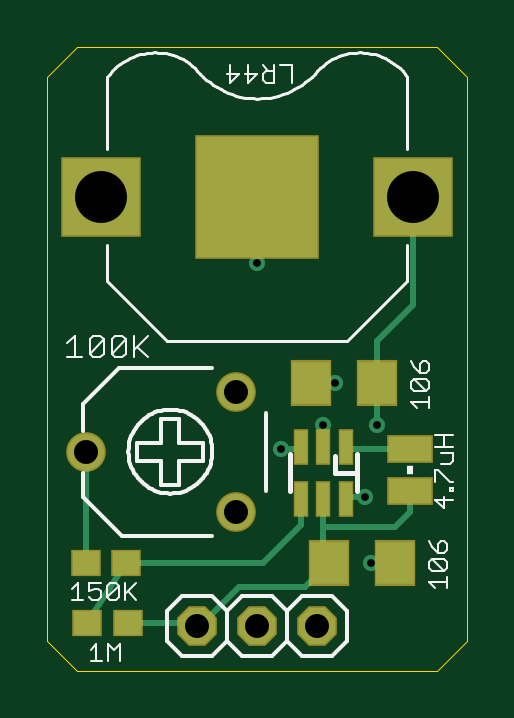
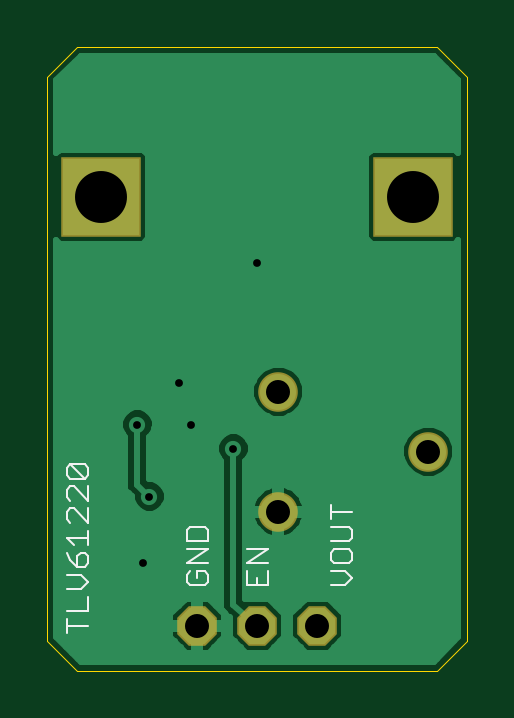
Circuit board: 9 layer files. Board 17.8 x 26.4 mm.
- outline: tlv61220.boardoutline.ger (288 bytes)
- bottom_copper: tlv61220.bottomlayer.ger (13001 bytes)
- bottom_silk: tlv61220.bottomsilkscreen.ger (2283 bytes)
- bottom_mask: tlv61220.bottomsoldermask.ger (322 bytes)
- drill: tlv61220.drills.xln (222 bytes)
- paste: tlv61220.tcream.ger (563 bytes)
- top_copper: tlv61220.toplayer.ger (1822 bytes)
- top_silk: tlv61220.topsilkscreen.ger (8233 bytes)
- top_mask: tlv61220.topsoldermask.ger (790 bytes)

=== outline: tlv61220.boardoutline.ger ===
G75*
%MOIN*%
%OFA0B0*%
%FSLAX24Y24*%
%IPPOS*%
%LPD*%
%AMOC8*
5,1,8,0,0,1.08239X$1,22.5*
%
%ADD10C,0.0000*%
D10*
X000150Y000650D02*
X000650Y000150D01*
X006650Y000150D01*
X007150Y000650D01*
X007150Y010050D01*
X006650Y010550D01*
X000650Y010550D01*
X000150Y010050D01*
X000150Y000650D01*
M02*

=== bottom_copper: tlv61220.bottomlayer.ger (13001 bytes, source omitted) ===
=== bottom_silk: tlv61220.bottomsilkscreen.ger ===
G75*
%MOIN*%
%OFA0B0*%
%FSLAX24Y24*%
%IPPOS*%
%LPD*%
%AMOC8*
5,1,8,0,0,1.08239X$1,22.5*
%
%ADD10C,0.0040*%
D10*
X002070Y001690D02*
X002190Y001810D01*
X002430Y001810D01*
X002370Y001938D02*
X002130Y001938D01*
X002070Y001998D01*
X002070Y002118D01*
X002130Y002179D01*
X002370Y002179D01*
X002430Y002118D01*
X002430Y001998D01*
X002370Y001938D01*
X002430Y002307D02*
X002130Y002307D01*
X002070Y002367D01*
X002070Y002487D01*
X002130Y002547D01*
X002430Y002547D01*
X002430Y002675D02*
X002430Y002915D01*
X002430Y002795D02*
X002070Y002795D01*
X002070Y001690D02*
X002190Y001570D01*
X002430Y001570D01*
X003470Y001570D02*
X003470Y001810D01*
X003470Y001938D02*
X003830Y001938D01*
X003470Y002179D01*
X003830Y002179D01*
X003830Y001810D02*
X003830Y001570D01*
X003470Y001570D01*
X003650Y001570D02*
X003650Y001690D01*
X004470Y001630D02*
X004470Y001750D01*
X004530Y001810D01*
X004650Y001810D01*
X004650Y001690D01*
X004530Y001570D02*
X004470Y001630D01*
X004530Y001570D02*
X004770Y001570D01*
X004830Y001630D01*
X004830Y001750D01*
X004770Y001810D01*
X004830Y001938D02*
X004470Y002179D01*
X004830Y002179D01*
X004830Y002307D02*
X004830Y002487D01*
X004770Y002547D01*
X004530Y002547D01*
X004470Y002487D01*
X004470Y002307D01*
X004830Y002307D01*
X004830Y001938D02*
X004470Y001938D01*
X006470Y001935D02*
X006470Y002055D01*
X006530Y002115D01*
X006590Y002115D01*
X006650Y002055D01*
X006650Y001875D01*
X006530Y001875D01*
X006470Y001935D01*
X006590Y001747D02*
X006830Y001747D01*
X006650Y001875D02*
X006770Y001995D01*
X006830Y002115D01*
X006710Y002243D02*
X006830Y002363D01*
X006470Y002363D01*
X006470Y002243D02*
X006470Y002483D01*
X006470Y002612D02*
X006710Y002852D01*
X006770Y002852D01*
X006830Y002792D01*
X006830Y002672D01*
X006770Y002612D01*
X006770Y002980D02*
X006830Y003040D01*
X006830Y003160D01*
X006770Y003220D01*
X006710Y003220D01*
X006470Y002980D01*
X006470Y003220D01*
X006530Y003348D02*
X006470Y003408D01*
X006470Y003528D01*
X006530Y003588D01*
X006770Y003588D01*
X006530Y003348D01*
X006770Y003348D01*
X006830Y003408D01*
X006830Y003528D01*
X006770Y003588D01*
X006470Y002852D02*
X006470Y002612D01*
X006590Y001747D02*
X006470Y001627D01*
X006590Y001507D01*
X006830Y001507D01*
X006830Y001138D02*
X006470Y001138D01*
X006470Y001379D01*
X006470Y000890D02*
X006830Y000890D01*
X006830Y000770D02*
X006830Y001010D01*
M02*

=== bottom_mask: tlv61220.bottomsoldermask.ger ===
G75*
%MOIN*%
%OFA0B0*%
%FSLAX24Y24*%
%IPPOS*%
%LPD*%
%AMOC8*
5,1,8,0,0,1.08239X$1,22.5*
%
%ADD10OC8,0.0660*%
%ADD11R,0.1326X0.1326*%
%ADD12C,0.0660*%
D10*
X002650Y000900D03*
X003650Y000900D03*
X004650Y000900D03*
D11*
X006250Y008050D03*
X001050Y008050D03*
D12*
X000800Y003800D03*
X003300Y002800D03*
X003300Y004800D03*
M02*

=== drill: tlv61220.drills.xln ===
%
M48
M72
T01C0.0130
T02C0.0400
T03C0.0866
%
T01
X4050Y3850
X4750Y4250
X4950Y4950
X5650Y4250
X5450Y3050
X5550Y1950
X3650Y6950
T02
X800Y3800
X2650Y900
X3650Y900
X4650Y900
X3300Y2800
X3300Y4800
T03
X1050Y8050
X6250Y8050
M30

=== paste: tlv61220.tcream.ger ===
G75*
%MOIN*%
%OFA0B0*%
%FSLAX24Y24*%
%IPPOS*%
%LPD*%
%AMOC8*
5,1,8,0,0,1.08239X$1,22.5*
%
%ADD10R,0.0630X0.0709*%
%ADD11R,0.0701X0.0402*%
%ADD12R,0.2000X0.2000*%
%ADD13R,0.0197X0.0551*%
%ADD14R,0.0433X0.0394*%
D10*
X004549Y004950D03*
X005651Y004950D03*
X005951Y001950D03*
X004849Y001950D03*
D11*
X006200Y003150D03*
X006200Y003850D03*
D12*
X003650Y008050D03*
D13*
X004376Y003883D03*
X004750Y003883D03*
X005124Y003883D03*
X005124Y003017D03*
X004750Y003017D03*
X004376Y003017D03*
D14*
X000815Y000950D03*
X001485Y000950D03*
X001465Y001950D03*
X000795Y001950D03*
M02*

=== top_copper: tlv61220.toplayer.ger ===
G75*
%MOIN*%
%OFA0B0*%
%FSLAX24Y24*%
%IPPOS*%
%LPD*%
%AMOC8*
5,1,8,0,0,1.08239X$1,22.5*
%
%ADD10R,0.0630X0.0709*%
%ADD11OC8,0.0600*%
%ADD12R,0.0701X0.0402*%
%ADD13R,0.1266X0.1266*%
%ADD14R,0.2000X0.2000*%
%ADD15R,0.0197X0.0551*%
%ADD16C,0.0600*%
%ADD17R,0.0433X0.0394*%
%ADD18C,0.0100*%
%ADD19C,0.0270*%
D10*
X004549Y004950D03*
X005651Y004950D03*
X005951Y001950D03*
X004849Y001950D03*
D11*
X004650Y000900D03*
X003650Y000900D03*
X002650Y000900D03*
D12*
X006200Y003150D03*
X006200Y003850D03*
D13*
X006250Y008050D03*
X001050Y008050D03*
D14*
X003650Y008050D03*
D15*
X004376Y003883D03*
X004750Y003883D03*
X005124Y003883D03*
X005124Y003017D03*
X004750Y003017D03*
X004376Y003017D03*
D16*
X003300Y002800D03*
X003300Y004800D03*
X000800Y003800D03*
D17*
X000815Y000950D03*
X001485Y000950D03*
X001465Y001950D03*
X000795Y001950D03*
D18*
X000800Y003800D01*
X001465Y001950D02*
X003750Y001950D01*
X004376Y002576D01*
X004376Y003017D01*
X004750Y003017D02*
X004750Y002550D01*
X004749Y002049D01*
X004849Y001950D01*
X004449Y001550D01*
X003350Y001550D01*
X002700Y000900D01*
X002650Y000900D01*
X002600Y000950D01*
X001485Y000950D01*
X000815Y000950D02*
X001465Y001950D01*
X004050Y003850D02*
X004343Y003850D01*
X004376Y003883D01*
X004750Y003883D02*
X004750Y004250D01*
X005124Y003883D02*
X005157Y003850D01*
X006200Y003850D01*
X006200Y003150D02*
X006200Y002800D01*
X005950Y002550D01*
X004750Y002550D01*
X005124Y003017D02*
X005157Y003050D01*
X005450Y003050D01*
X005550Y001950D02*
X005951Y001950D01*
X005650Y004250D02*
X005651Y004251D01*
X005651Y004950D01*
X005650Y004951D01*
X005650Y005650D01*
X006250Y006250D01*
X006250Y008050D01*
X004950Y004950D02*
X004549Y004950D01*
X003650Y006950D02*
X003650Y008050D01*
D19*
X003650Y006950D03*
X004950Y004950D03*
X004750Y004250D03*
X004050Y003850D03*
X005450Y003050D03*
X005550Y001950D03*
X005650Y004250D03*
M02*

=== top_silk: tlv61220.topsilkscreen.ger (8233 bytes, source omitted) ===
=== top_mask: tlv61220.topsoldermask.ger ===
G75*
%MOIN*%
%OFA0B0*%
%FSLAX24Y24*%
%IPPOS*%
%LPD*%
%AMOC8*
5,1,8,0,0,1.08239X$1,22.5*
%
%ADD10R,0.0690X0.0769*%
%ADD11OC8,0.0660*%
%ADD12R,0.0761X0.0462*%
%ADD13R,0.1326X0.1326*%
%ADD14R,0.2060X0.2060*%
%ADD15R,0.0257X0.0611*%
%ADD16C,0.0660*%
%ADD17R,0.0493X0.0454*%
D10*
X004549Y004950D03*
X005651Y004950D03*
X005951Y001950D03*
X004849Y001950D03*
D11*
X004650Y000900D03*
X003650Y000900D03*
X002650Y000900D03*
D12*
X006200Y003150D03*
X006200Y003850D03*
D13*
X006250Y008050D03*
X001050Y008050D03*
D14*
X003650Y008050D03*
D15*
X004376Y003883D03*
X004750Y003883D03*
X005124Y003883D03*
X005124Y003017D03*
X004750Y003017D03*
X004376Y003017D03*
D16*
X003300Y002800D03*
X003300Y004800D03*
X000800Y003800D03*
D17*
X000815Y000950D03*
X001485Y000950D03*
X001465Y001950D03*
X000795Y001950D03*
M02*

